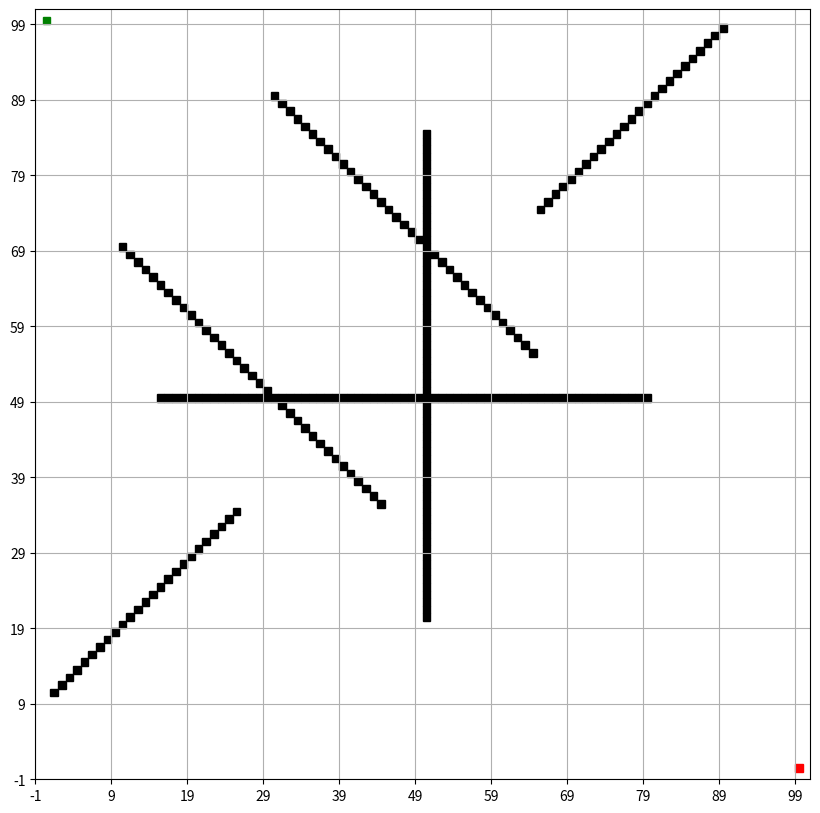

Recreate this plot in Python.
import matplotlib.pyplot as plt
import matplotlib.patches as patches
from matplotlib.animation import FuncAnimation
from collections import deque
import numpy as np

# 定義網格大小
grid_size = (100, 100)

# 手動設置障礙物以形成曲折的路徑
obstacles = set()

# 添加一些直線障礙物
for i in range(15, 80):
    obstacles.add((i, 50))
    obstacles.add((50, i))

# 添加一些曲折的障礙物
for i in range(10, 45):
    obstacles.add((i, i + 20))
    obstacles.add((i + 20, i))

for i in range(65, 90):
    obstacles.add((i, 90 - i))
    obstacles.add((90 - i, i))

# 確保起點和終點不在障礙物中
obstacles.discard((0, 0))
obstacles.discard((grid_size[0] - 1, grid_size[1] - 1))

# 定義起點和終點
start = (0, 0)
goal = (grid_size[0] - 1, grid_size[1] - 1)

# 初始化網格
grid = np.zeros(grid_size)
for obs in obstacles:
    grid[obs] = -1  # 障礙物標記為-1

# BFS搜索
def bfs(start, goal, grid):
    queue = deque([start])
    visited = set()
    visited.add(start)
    parent = {start: None}

    # 定義八個方向
    directions = [(-1, 0), (1, 0), (0, -1), (0, 1), (-1, -1), (-1, 1), (1, -1), (1, 1)]

    while queue:
        current = queue.popleft()
        if current == goal:
            break

        x, y = current
        for dx, dy in directions:
            nx, ny = x + dx, y + dy
            if 0 <= nx < grid_size[0] and 0 <= ny < grid_size[1]:
                if (nx, ny) not in visited and grid[nx, ny] != -1:
                    queue.append((nx, ny))
                    visited.add((nx, ny))
                    parent[(nx, ny)] = current

    # 回溯路徑
    path = []
    step = goal
    while step is not None:
        path.append(step)
        step = parent[step]
    path.reverse()
    return path

# 獲取搜索路徑
path = bfs(start, goal, grid)

# 動畫展示
fig, ax = plt.subplots(figsize=(10, 10))
ax.set_xlim(-1, grid_size[1] + 1)
ax.set_ylim(-1, grid_size[0] + 1)
ax.set_xticks(np.arange(-1, grid_size[1] + 1, 10))
ax.set_yticks(np.arange(-1, grid_size[0] + 1, 10))
ax.grid(True)

# 繪製障礙物
for obs in obstacles:
    ax.add_patch(patches.Rectangle((obs[1], grid_size[0] - obs[0] - 1), 1, 1, color='black'))

# 繪製起點和終點
ax.add_patch(patches.Rectangle((start[1], grid_size[0] - start[0] - 1), 1, 1, color='green'))
ax.add_patch(patches.Rectangle((goal[1], grid_size[0] - goal[0] - 1), 1, 1, color='red'))

# 初始化搜索過程
search_path = []

def update(frame):
    if frame < len(path):
        step = path[frame]
        search_path.append(step)
        ax.add_patch(patches.Rectangle((step[1], grid_size[0] - step[0] - 1), 1, 1, color='blue', alpha=0.5))

ani = FuncAnimation(fig, update, frames=len(path), repeat=False, interval=10)
plt.show()
